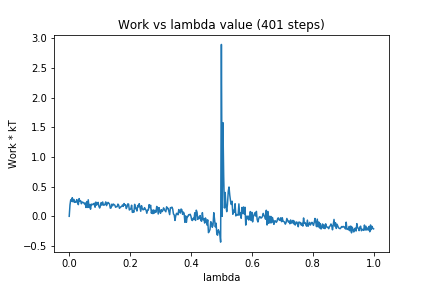

Values plotted in this chart, from the file beside it:
0, 0.0
1, 0.1909
2, 0.2792
3, 0.2531
4, 0.3134
5, 0.2442
6, 0.2859
7, 0.2354
8, 0.2504
9, 0.2394
10, 0.2817
11, 0.2284
12, 0.1968
13, 0.2985
14, 0.253
15, 0.2625
16, 0.212
17, 0.2409
18, 0.2345
19, 0.2292
20, 0.2092
21, 0.2234
22, 0.1484
23, 0.249
24, 0.1495
25, 0.2787
26, 0.1495
27, 0.1995
28, 0.1198
29, 0.206
30, 0.1943
31, 0.2053
32, 0.1975
33, 0.2209
34, 0.1531
35, 0.2404
36, 0.1884
37, 0.2228
38, 0.2352
39, 0.1687
40, 0.1399
41, 0.1765
42, 0.2307
43, 0.189
44, 0.2416
45, 0.1884
46, 0.1889
47, 0.2045
48, 0.2429
49, 0.1805
50, 0.2086
51, 0.2342
52, 0.222
53, 0.2051
54, 0.1364
55, 0.1411
56, 0.2044
57, 0.1779
58, 0.2068
59, 0.1957
60, 0.187
... 340 more rows
